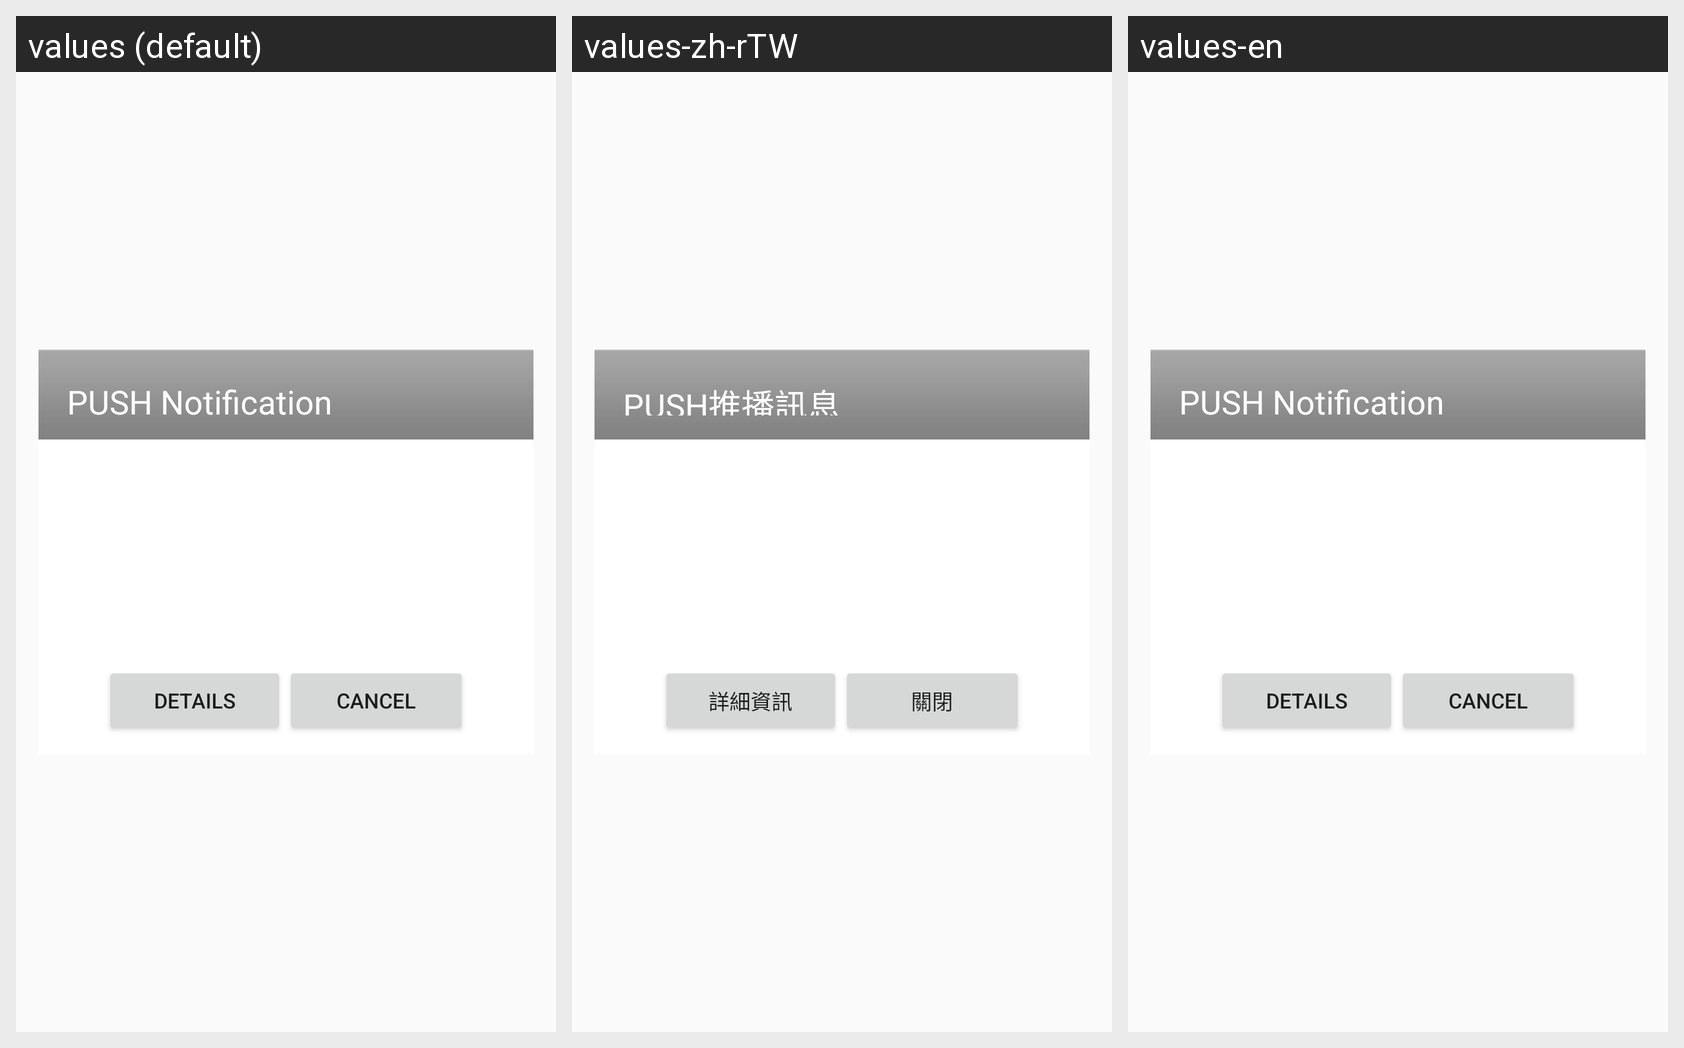

For this localized Android screen grid, give each drawn string resource with its value in every locale shown.
Android screen res/layout/activity_custom_dialog.xml rendered under 3 locales, left to right: values (default), values-zh-rTW, values-en. Device: Nexus 5 (rendered at 1080×1920; each locale shown at half size, 540×960, under a caption strip naming it); theme AppTheme.
Strings drawn on this screen, with the default value and each locale's value (text and hints the layout hard-codes, and strings that could not be matched under every locale, appear in the picture but are not listed):

CustomDialog_title
  values: PUSH Notification
  values-zh-rTW: PUSH推播訊息
  values-en: PUSH Notification

CustomDialog_Details
  values: Details
  values-zh-rTW: 詳細資訊
  values-en: Details

CustomDialog_Cancel
  values: Cancel
  values-zh-rTW: 關閉
  values-en: Cancel
